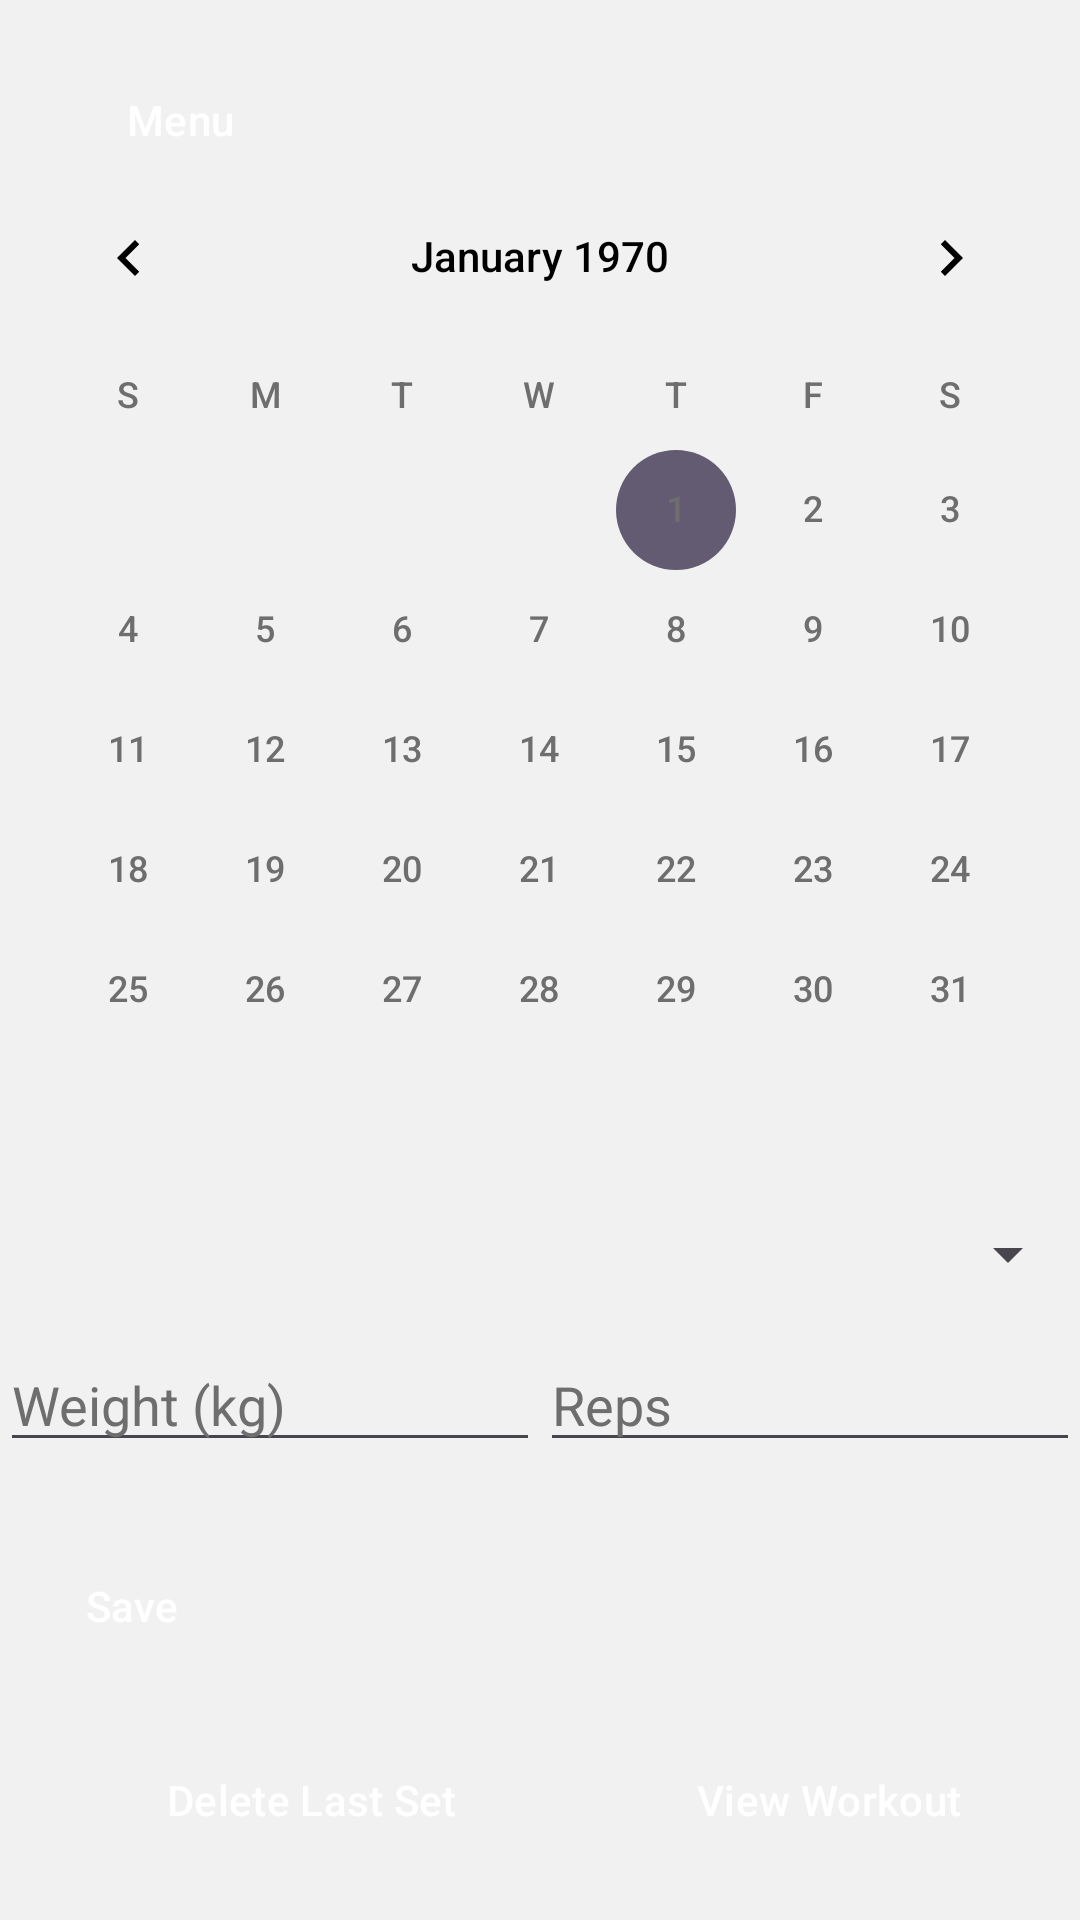

Write the Android layout XML for this screen, with the resource values it uses.
<!-- AndroidManifest.xml: application theme Theme.WeightTrainingTracker -->
<!-- res/layout/activity_calendar.xml -->
<?xml version="1.0" encoding="utf-8"?>
<RelativeLayout xmlns:android="http://schemas.android.com/apk/res/android"
    xmlns:tools="http://schemas.android.com/tools"
    android:layout_width="match_parent"
    android:layout_height="match_parent"
    android:background="?attr/colorPrimary"
    xmlns:app="http://schemas.android.com/apk/res-auto"
    tools:context=".CalendarActivity">

    <RelativeLayout
        android:id="@+id/main"
        android:layout_width="match_parent"
        android:layout_height="match_parent">



        <CalendarView
            android:id="@+id/calendar_view"
            android:theme="@style/CustomCalendarMonth"
            android:layout_width="match_parent"
            android:layout_height="wrap_content"
            android:layout_alignParentStart="true"
            android:layout_alignParentTop="true"
            android:layout_marginStart="0dp"
            android:layout_marginTop="52dp"
            android:dateTextAppearance="@color/medium_grey"
            android:weekDayTextAppearance="@color/medium_grey"
            android:focusedMonthDateColor="@color/black"/>

        <Spinner
            android:id="@+id/workout_spinner"
            android:layout_width="match_parent"
            android:layout_height="wrap_content"
            android:layout_below="@id/calendar_view"
            android:layout_marginTop="16dp" />

        <LinearLayout
            android:id="@+id/set_container"
            android:layout_width="match_parent"
            android:layout_height="wrap_content"
            android:orientation="vertical"
            android:layout_below="@id/workout_spinner"
            android:layout_marginTop="16dp">

            
            <LinearLayout
                android:id="@+id/set_1"
                android:layout_width="match_parent"
                android:layout_height="wrap_content"
                android:orientation="horizontal"
                android:layout_marginBottom="8dp">

                <EditText
                    android:id="@+id/weight_1"
                    android:layout_width="0dp"
                    android:layout_height="wrap_content"
                    android:layout_weight="1"
                    android:hint="Weight (kg)"
                    android:textColorHint="@color/medium_grey"
                    android:textColor="@color/medium_grey"
                    android:inputType="numberDecimal" />

                <EditText
                    android:id="@+id/reps_1"
                    android:layout_width="0dp"
                    android:layout_height="wrap_content"
                    android:layout_weight="1"
                    android:hint="Reps"
                    android:textColorHint="@color/medium_grey"
                    android:textColor="@color/medium_grey"
                    android:inputType="number" />
            </LinearLayout>

            

        </LinearLayout>

        <Button
            android:id="@+id/save_button"
            android:layout_width="wrap_content"
            android:layout_height="wrap_content"
            android:layout_below="@id/set_container"
            android:layout_marginTop="16dp"
            app:backgroundTint="@color/darker_blue_nontransparent"
            android:textColor="@color/white"
            android:text="Save" />

        <Button
            android:id="@+id/view_workout_button"
            android:layout_width="wrap_content"
            android:layout_height="wrap_content"
            android:layout_alignParentBottom="true"
            android:layout_alignParentEnd="true"
            android:layout_margin="16dp"
            app:backgroundTint="@color/darker_blue_nontransparent"
            android:textColor="@color/white"
            android:text="View Workout" />

        <Button
            android:id="@+id/delete_last_set_button"
            android:layout_width="wrap_content"
            android:layout_height="wrap_content"
            android:layout_alignParentBottom="true"
            android:layout_toStartOf="@id/view_workout_button"
            android:layout_margin="16dp"
            app:backgroundTint="@color/darker_blue_nontransparent"
            android:textColor="@color/white"
            android:text="Delete Last Set" />

    </RelativeLayout>

    <Button
        android:id="@+id/open_nav_button"
        android:layout_width="wrap_content"
        android:layout_height="wrap_content"
        android:layout_alignParentStart="true"
        android:layout_alignParentTop="true"
        android:layout_margin="16dp"
        app:backgroundTint="@color/darker_blue_nontransparent"
        android:textColor="@color/white"
        android:text="Menu" />

    <include layout="@layout/nav_drawer" />

</RelativeLayout>
<!-- res/layout/nav_drawer.xml (included above) -->
<?xml version="1.0" encoding="utf-8"?>
<LinearLayout xmlns:android="http://schemas.android.com/apk/res/android"
    xmlns:app="http://schemas.android.com/apk/res-auto"
    android:id="@+id/nav_drawer"
    android:layout_width="wrap_content"
    android:layout_height="match_parent"
    android:orientation="vertical"
    android:visibility="gone"
    android:background="@color/darker_blue_nontransparent">

    <Button
        android:id="@+id/home_button"
        android:layout_width="match_parent"
        android:layout_height="wrap_content"
        app:backgroundTint="@color/blue"
        android:textColor="@color/white"
        android:text="Home" />

    <Button
        android:id="@+id/workouts_button"
        android:layout_width="match_parent"
        android:layout_height="wrap_content"
        app:backgroundTint="@color/blue"
        android:textColor="@color/white"
        android:text="Workouts" />

    <Button
        android:id="@+id/statistics_button"
        android:layout_width="match_parent"
        android:layout_height="wrap_content"
        app:backgroundTint="@color/blue"
        android:textColor="@color/white"
        android:text="Statistics" />

    <Button
        android:id="@+id/goals_button"
        android:layout_width="match_parent"
        android:layout_height="wrap_content"
        app:backgroundTint="@color/blue"
        android:textColor="@color/white"
        android:text="Goals" />
</LinearLayout>
<!-- resources referenced by this layout -->
<resources>
  <color name="black">#FF000000</color>
  <color name="blue">#2377AE</color>
  <color name="darker_blue_nontransparent">#175279</color>
  <color name="medium_grey">#6E6E6E</color>
  <color name="white">#FFFFFFFF</color>
  <style name="CustomCalendarMonth" parent="LightThemeWeightTrainingTracker">
          <item name="android:textColorPrimary">@color/black</item>
      </style>
  <style name="Theme.WeightTrainingTracker" parent="LightThemeWeightTrainingTracker" />
  <style name="LightThemeWeightTrainingTracker" parent="Theme.Material3.DayNight.NoActionBar">
         
          <item name="colorPrimary">@color/light_grey</item>
          <item name="android:statusBarColor">@color/darker_blue_nontransparent</item>
          <item name="android:textColor">@color/medium_grey</item>
          <item name="android:navigationBarColor">@color/darker_blue_nontransparent</item>
          <item name="buttonStyle">@style/CustomButtonStyle</item>
          <item name="hintTextColor">@color/medium_grey</item>
          <item name="android:textColorHint">@color/medium_grey</item>
      </style>
  <color name="light_grey">#F1F1F1</color>
  <style name="CustomButtonStyle" parent="Widget.Material3.Button">
          <item name="android:textColor">@color/white</item>
      </style>
</resources>
